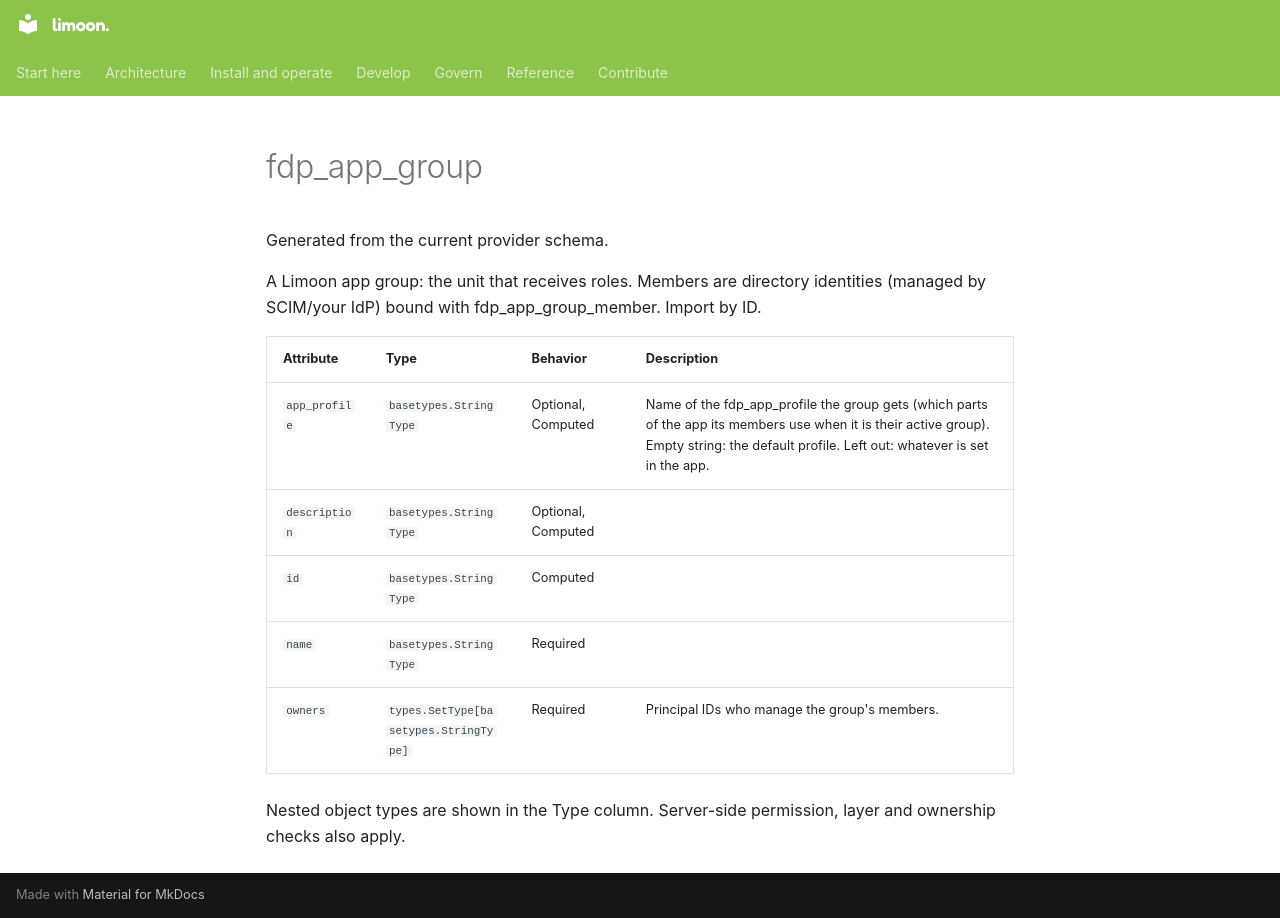

repository: Floren-App/floren-data-platform-public · page: reference/terraform/fdp_app_group/index.html · generator: mkdocs

# fdp_app_group

Generated from the current provider schema.

A Limoon app group: the unit that receives roles. Members are directory identities (managed by SCIM/your IdP) bound with fdp_app_group_member. Import by ID.

| Attribute | Type | Behavior | Description |
|---|---|---|---|
| `app_profile` | `basetypes.StringType` | Optional, Computed | Name of the fdp_app_profile the group gets (which parts of the app its members use when it is their active group). Empty string: the default profile. Left out: whatever is set in the app. |
| `description` | `basetypes.StringType` | Optional, Computed |  |
| `id` | `basetypes.StringType` | Computed |  |
| `name` | `basetypes.StringType` | Required |  |
| `owners` | `types.SetType[basetypes.StringType]` | Required | Principal IDs who manage the group's members. |

Nested object types are shown in the Type column. Server-side permission, layer and ownership checks also apply.
